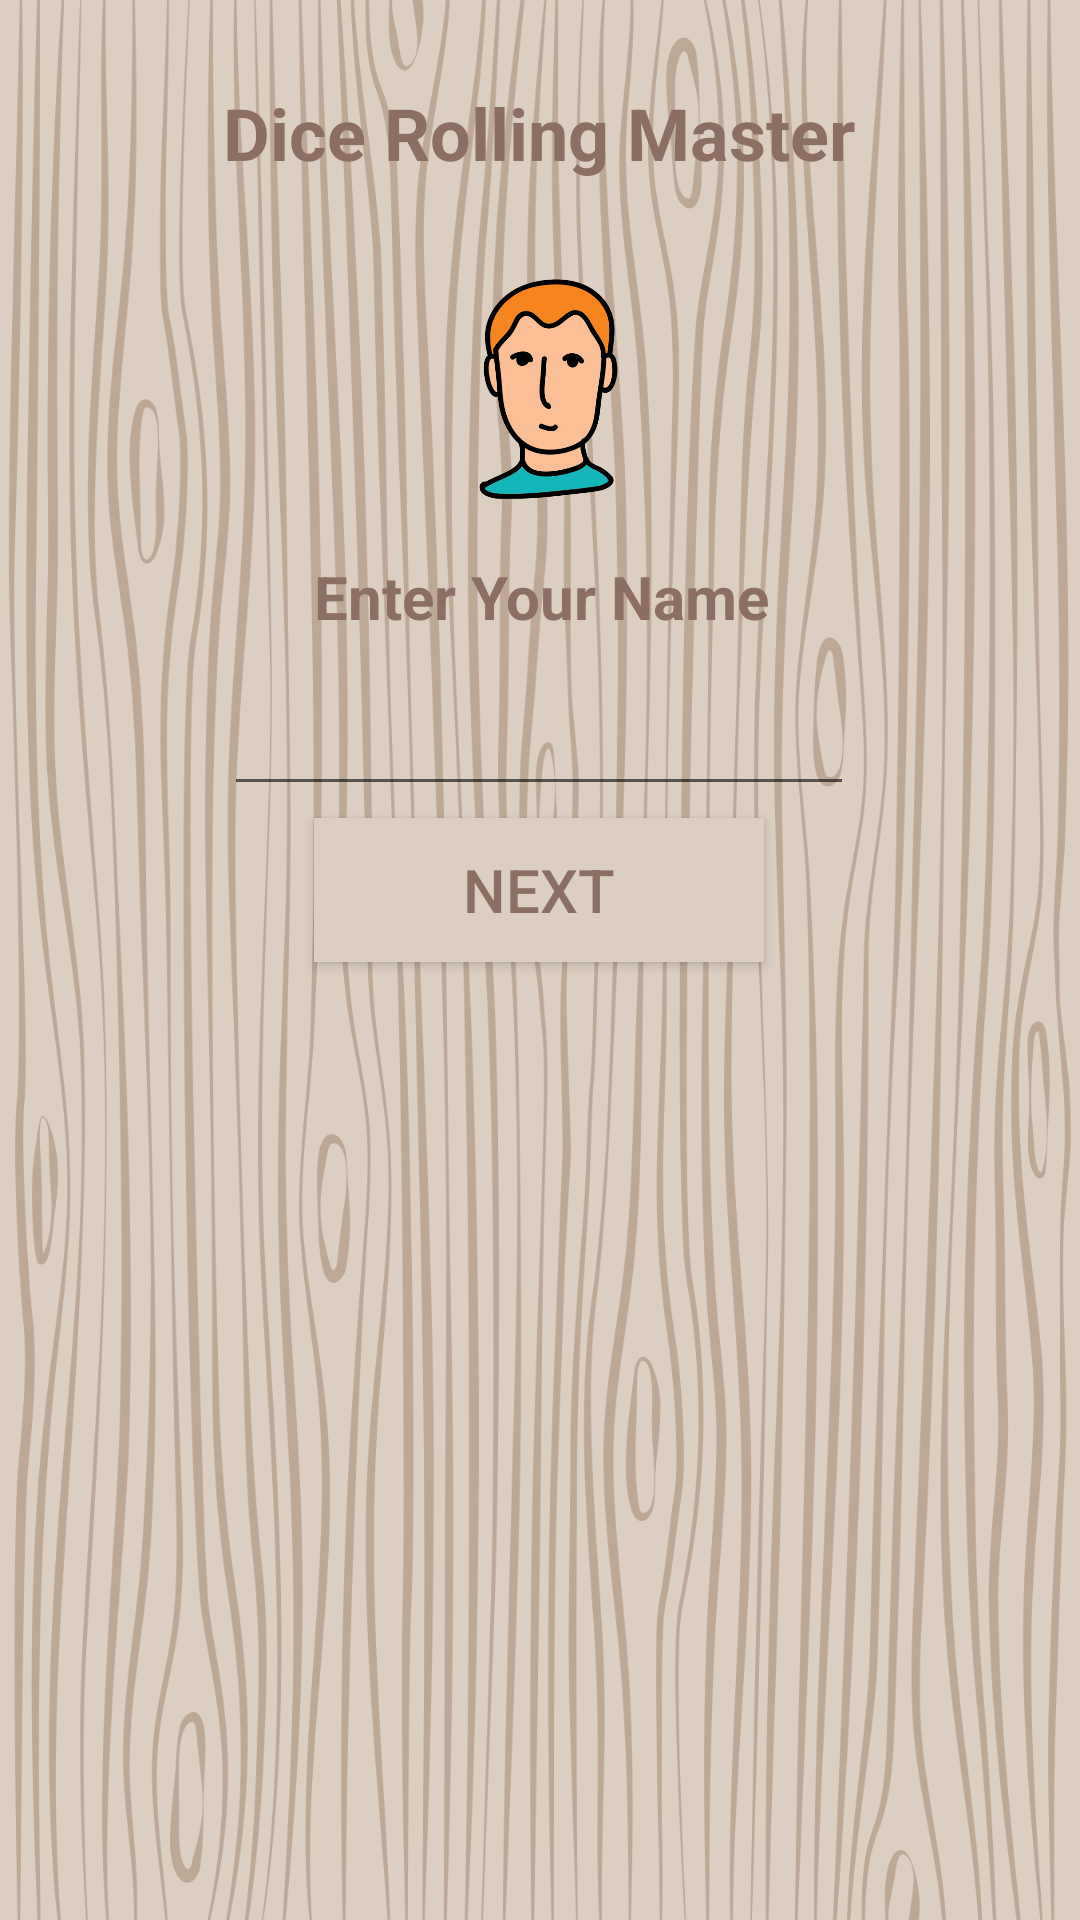

Android layout source for this screen:
<!-- AndroidManifest.xml: application theme Theme.AppCompat.Light.NoActionBar -->
<!-- res/layout/activity_middle.xml -->
<?xml version="1.0" encoding="utf-8"?>
<androidx.constraintlayout.widget.ConstraintLayout xmlns:android="http://schemas.android.com/apk/res/android"
    xmlns:app="http://schemas.android.com/apk/res-auto"
    xmlns:tools="http://schemas.android.com/tools"
    android:layout_width="match_parent"
    android:layout_height="match_parent"
    android:scrollbars="vertical"
    android:background="@drawable/wood"
    tools:context=".activity_middle">

  <TextView
      android:id="@+id/head3"
      android:layout_width="292dp"
      android:layout_height="32dp"
      android:layout_marginTop="28dp"
      android:text="@string/dice_rolling_master"
      android:textAlignment="center"
      android:textColor="#8D6E63"
      android:textSize="24sp"
      android:textStyle="bold"
      app:layout_constraintEnd_toEndOf="parent"
      app:layout_constraintHorizontal_bias="0.495"
      app:layout_constraintLeft_toLeftOf="parent"
      app:layout_constraintRight_toRightOf="parent"
      app:layout_constraintStart_toStartOf="parent"
      app:layout_constraintTop_toTopOf="parent"
      app:layout_constraintVertical_bias="0.028" />

  <ImageView
      android:id="@+id/imageView"
      android:layout_width="85dp"
      android:layout_height="77dp"
      app:layout_constraintBottom_toBottomOf="parent"
      app:layout_constraintEnd_toEndOf="parent"
      app:layout_constraintStart_toStartOf="parent"
      app:layout_constraintTop_toBottomOf="@+id/head3"
      app:layout_constraintVertical_bias="0.06"
      app:srcCompat="@drawable/user" />

  <TextView
      android:id="@+id/label"
      android:layout_width="411dp"
      android:layout_height="44dp"
      android:layout_marginTop="8dp"
      android:padding="10dp"
      android:text="Enter Your Name"
      android:textAlignment="center"
      android:textColor="#8D6E63"
      android:textSize="20sp"
      android:textStyle="bold"
      app:layout_constraintEnd_toEndOf="parent"
      app:layout_constraintStart_toStartOf="parent"
      app:layout_constraintTop_toBottomOf="@+id/imageView" />

  <EditText
      android:id="@+id/name"
      android:layout_width="wrap_content"
      android:layout_height="wrap_content"
      android:layout_marginTop="8dp"
      android:ems="10"
      android:inputType="text"
      android:textAlignment="center"
      android:textColor="#8D6E63"
      app:layout_constraintEnd_toEndOf="parent"
      app:layout_constraintHorizontal_bias="0.497"
      app:layout_constraintStart_toStartOf="parent"
      app:layout_constraintTop_toBottomOf="@+id/label" />

  <Button
      android:id="@+id/nextbtn"
      android:layout_width="150dp"
      android:layout_height="wrap_content"
      android:layout_marginTop="4dp"
      android:background="#dccec1"
      android:padding="10dp"
      android:text="Next"
      android:textColor="#8D6E63"
      android:textSize="20sp"
      app:layout_constraintEnd_toEndOf="parent"
      app:layout_constraintHorizontal_bias="0.498"
      app:layout_constraintStart_toStartOf="parent"
      app:layout_constraintTop_toBottomOf="@+id/name" />
</androidx.constraintlayout.widget.ConstraintLayout>
<!-- resources referenced by this layout -->
<resources>
  <!-- drawable user: png bitmap (drawable, 34580 bytes) -->
  <!-- drawable wood: png bitmap (drawable, 447762 bytes) -->
  <string name="dice_rolling_master">Dice Rolling Master</string>
</resources>
